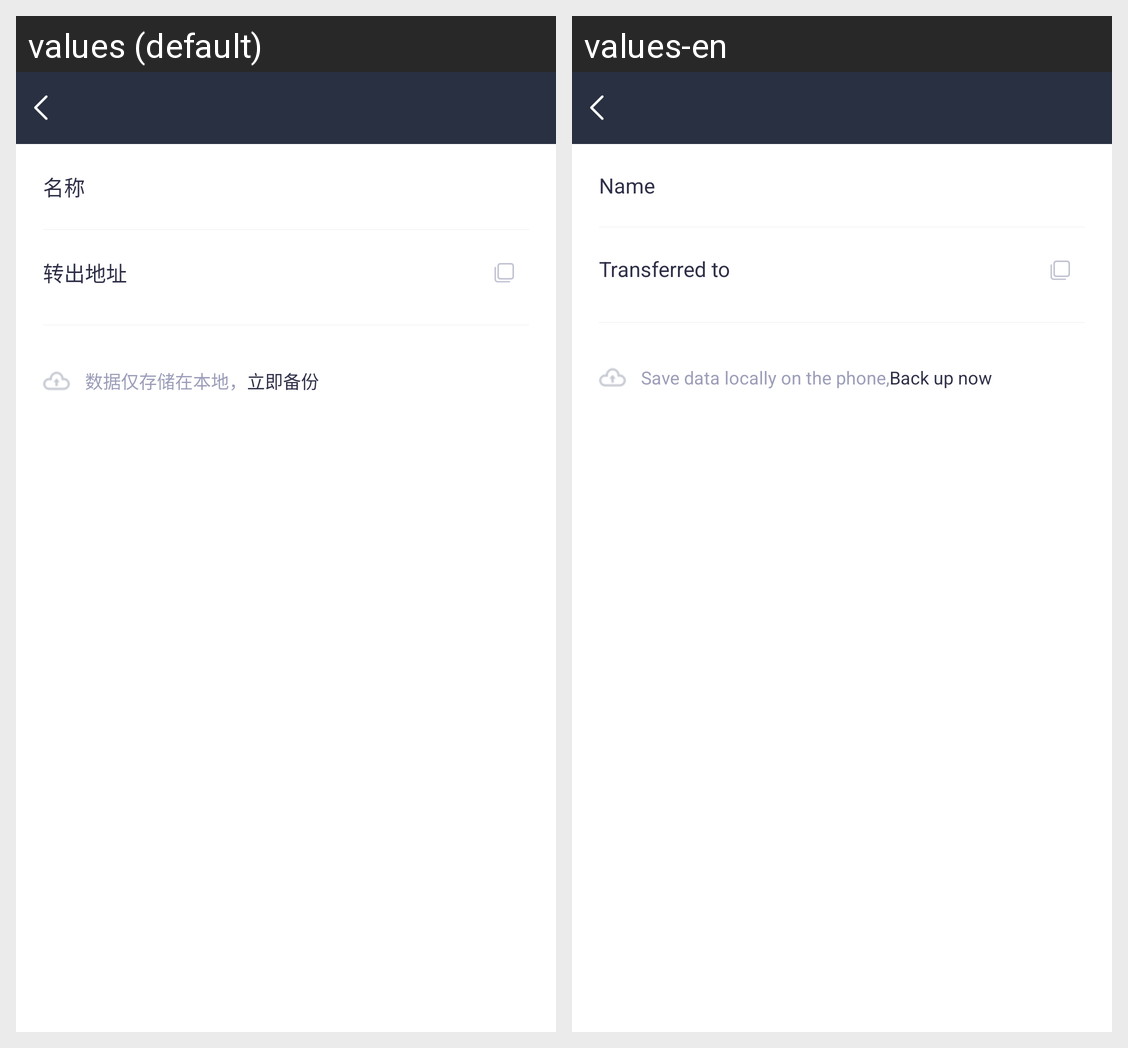

Here is an Android app screen in its default locale and in the app's own translations. Write out the translated-string differences for the strings that appear on this screen.
Android screen res/layout/activity_band_address_details.xml rendered under 2 locales, left to right: values (default), values-en. Device: Nexus 5 (rendered at 1080×1920; each locale shown at half size, 540×960, under a caption strip naming it); theme AppTheme.NoActionBar.
Strings drawn on this screen, with the default value and each locale's value (text and hints the layout hard-codes, and strings that could not be matched under every locale, appear in the picture but are not listed):

main_me_txt_deatils_02
  values: 名称
  values-en: Name

main_me_txt_deatils_03
  values: 转出地址
  values-en: Transferred to

main_me_txt_deatils_04
  values: 数据仅存储在本地，
  values-en: Save data locally on the phone,

main_me_txt_deatils_06
  values: 立即备份
  values-en: Back up now
